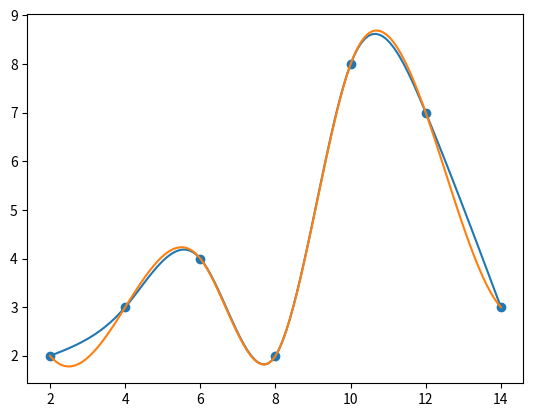

The script that saved this image:
import numpy as np
import matplotlib.pyplot as plt
import scipy as sy

def SplineNat(points):
    # ind = np.lexsort((points[:,1],points[:,0]))
    # points = points[ind]
    n = len(points[0,:])
    h = points[0,1]-points[0,0]

    A = np.zeros((n-2,n-2))
    b = np.zeros((n-2,1))
    for i in range(n-2):
        A[i,i] = 4
        if i != 0:
            A[i,i-1] = 1
        if i != n-3:
            A[i,i+1] = 1

        b[i] = (points[1,i]-2*points[1,i+1]+points[1,i+2])/(h**2)

    M = np.linalg.solve(A,6*b)
    M = M[:,0].tolist()
    M.append(0)
    M.insert(0,0)
    M = np.array(M)

    #np.concatenate(([[0]], M, [[0]]), axis=0)

    c = np.zeros((n-1))
    d = np.zeros((n-1))
    for i in range(n-1):
        c[i] = (points[1,i+1]-points[1,i])/h - (h/6)*(M[i+1]-M[i])
        d[i] = points[1,i]-((h**2)/6)*M[i]

    xss = []
    ys = []
    for i in range(n-1):
        x = getSupports(20,points[0,i],points[0,i+1])
        for xs in x:
            xss.append(xs)
            ys.append(((points[0,i+1]-xs)**3)/(6*h)*M[i]+((xs-points[0,i])**3)/(6*h)*M[i+1]+c[i]*(xs-points[0,i])+d[i])
    ys.append(((points[0,n-1]-points[0,-1])**3)/(6*h)*M[n-1]+((points[0,-1]-points[0,n-2])**3)/(6*h)*M[n-1]+c[n-2]*(points[0,-1]-points[0,n-2])+d[n-2])
    xss.append(points[0,-1])

    return xss,ys


def SplinePer(points):
    # ind = np.lexsort((points[:,1],points[:,0]))
    # points = points[ind]
    n = len(points[0,:])
    h = points[0,1]-points[0,0]

    A = np.zeros((n-2,n-2))
    b = np.zeros((n-2,1))
    for i in range(n-2):
        A[i,i] = 16

        if i != 0:
            A[i,i-1] = 4
        if i != n-3:
            A[i,i+1] = 4

        b[i] = (4*points[1,i]-8*points[1,i+1]+4*points[1,i+2])/(h**2)

    b[0] = (5*points[1,0]-9*points[1,1]+4*points[1,2])/h**2 + (points[1,-1]-points[1,-2])/h**2
    b[-1] = (4*points[1,-3]-9*points[1,-2]+5*points[1,-1])/h**2 - (points[1,1]-points[1,0])/h**2

    A[0,-1] = -1
    A[-1,0] = -1
    A[0,0] = 15
    A[-1,-1] = 15


    M = np.linalg.solve(A,6*b)
    M = M[:,0].tolist()
    M.append((3/(2*h))*((points[1,1]-points[1,0])/h-(points[1,-1]-points[1,-2])/h)-(h*M[0]/6)-(h*M[-1]/6))
    M.insert(0,M[-1])
    M = np.array(M)

    #np.concatenate(([[0]], M, [[0]]), axis=0)

    c = np.zeros((n-1))
    d = np.zeros((n-1))
    for i in range(n-1):
        c[i] = (points[1,i+1]-points[1,i])/h - (h/6)*(M[i+1]-M[i])
        d[i] = points[1,i]-((h**2)/6)*M[i]

    xss = []
    ys = []
    for i in range(n-1):
        x = getSupports(20,points[0,i],points[0,i+1])
        for xs in x:
            xss.append(xs)
            ys.append(((points[0,i+1]-xs)**3)/(6*h)*M[i]+((xs-points[0,i])**3)/(6*h)*M[i+1]+c[i]*(xs-points[0,i])+d[i])
    ys.append(((points[0,n-1]-points[0,-1])**3)/(6*h)*M[n-1]+((points[0,-1]-points[0,n-2])**3)/(6*h)*M[n-1]+c[n-2]*(points[0,-1]-points[0,n-2])+d[n-2])
    xss.append(points[0,-1])

    return xss,ys


def getSupports(number, start = -5, stop = 5):
    stepSize = (stop-start) / (number+1)
    x = np.arange(start, stop - stepSize, stepSize)
    return x

data = np.array([[2, 4, 6, 8, 10, 12, 14],
                 [2, 3, 4, 2, 8,  7,  3]])


xx, yy = SplineNat(data)
plt.plot(xx, yy)
plt.scatter(data[0],data[1])
xx, yy = SplinePer(data)
plt.plot(xx, yy)
plt.show()